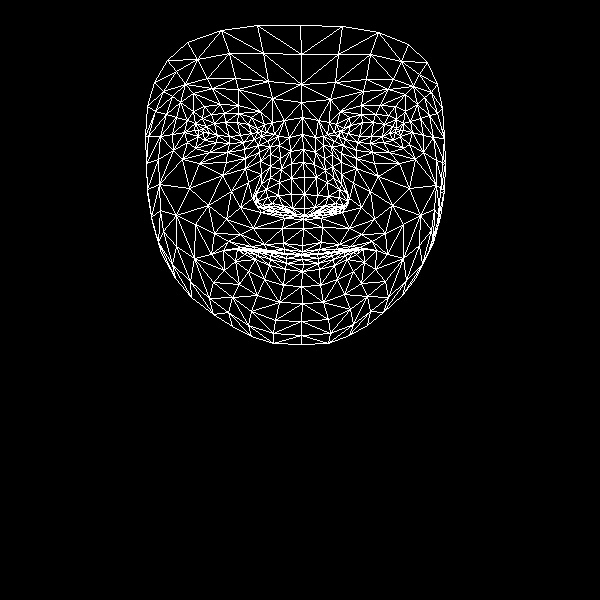

The data file committed next to this chart (first rows):
, x, y
0, 302, 245
1, 304, 208
2, 303, 219
3, 291, 163
4, 304, 194
5, 304, 177
6, 302, 134
7, 203, 132
8, 301, 102
9, 301, 84
10, 300, 25
11, 302, 251
12, 301, 254
13, 301, 254
14, 301, 255
15, 302, 259
16, 303, 264
17, 302, 271
18, 301, 286
19, 304, 215
20, 290, 212
21, 154, 82
22, 243, 142
23, 229, 143
24, 216, 142
25, 198, 136
26, 254, 139
27, 224, 113
28, 238, 113
29, 211, 114
30, 202, 118
31, 187, 142
32, 251, 311
33, 198, 130
34, 148, 136
35, 172, 134
36, 231, 191
37, 283, 243
38, 284, 253
39, 264, 244
40, 251, 246
41, 270, 252
42, 259, 251
43, 235, 261
44, 292, 208
45, 291, 194
46, 180, 102
47, 260, 161
48, 257, 201
49, 256, 193
50, 189, 188
51, 291, 178
52, 212, 88
53, 193, 93
54, 167, 60
55, 272, 98
56, 251, 117
57, 223, 250
58, 161, 253
59, 268, 207
... 408 more rows
